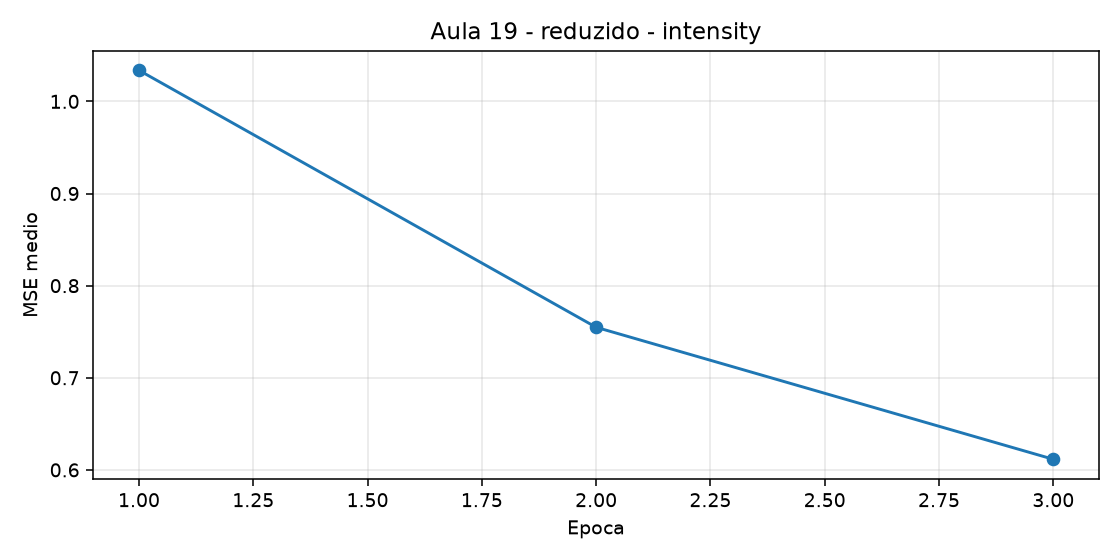

The table this chart was drawn from, first rows:
epoca, mse_medio, microbatches
1, 1.034, 24
2, 0.7548, 24
3, 0.6115, 24
